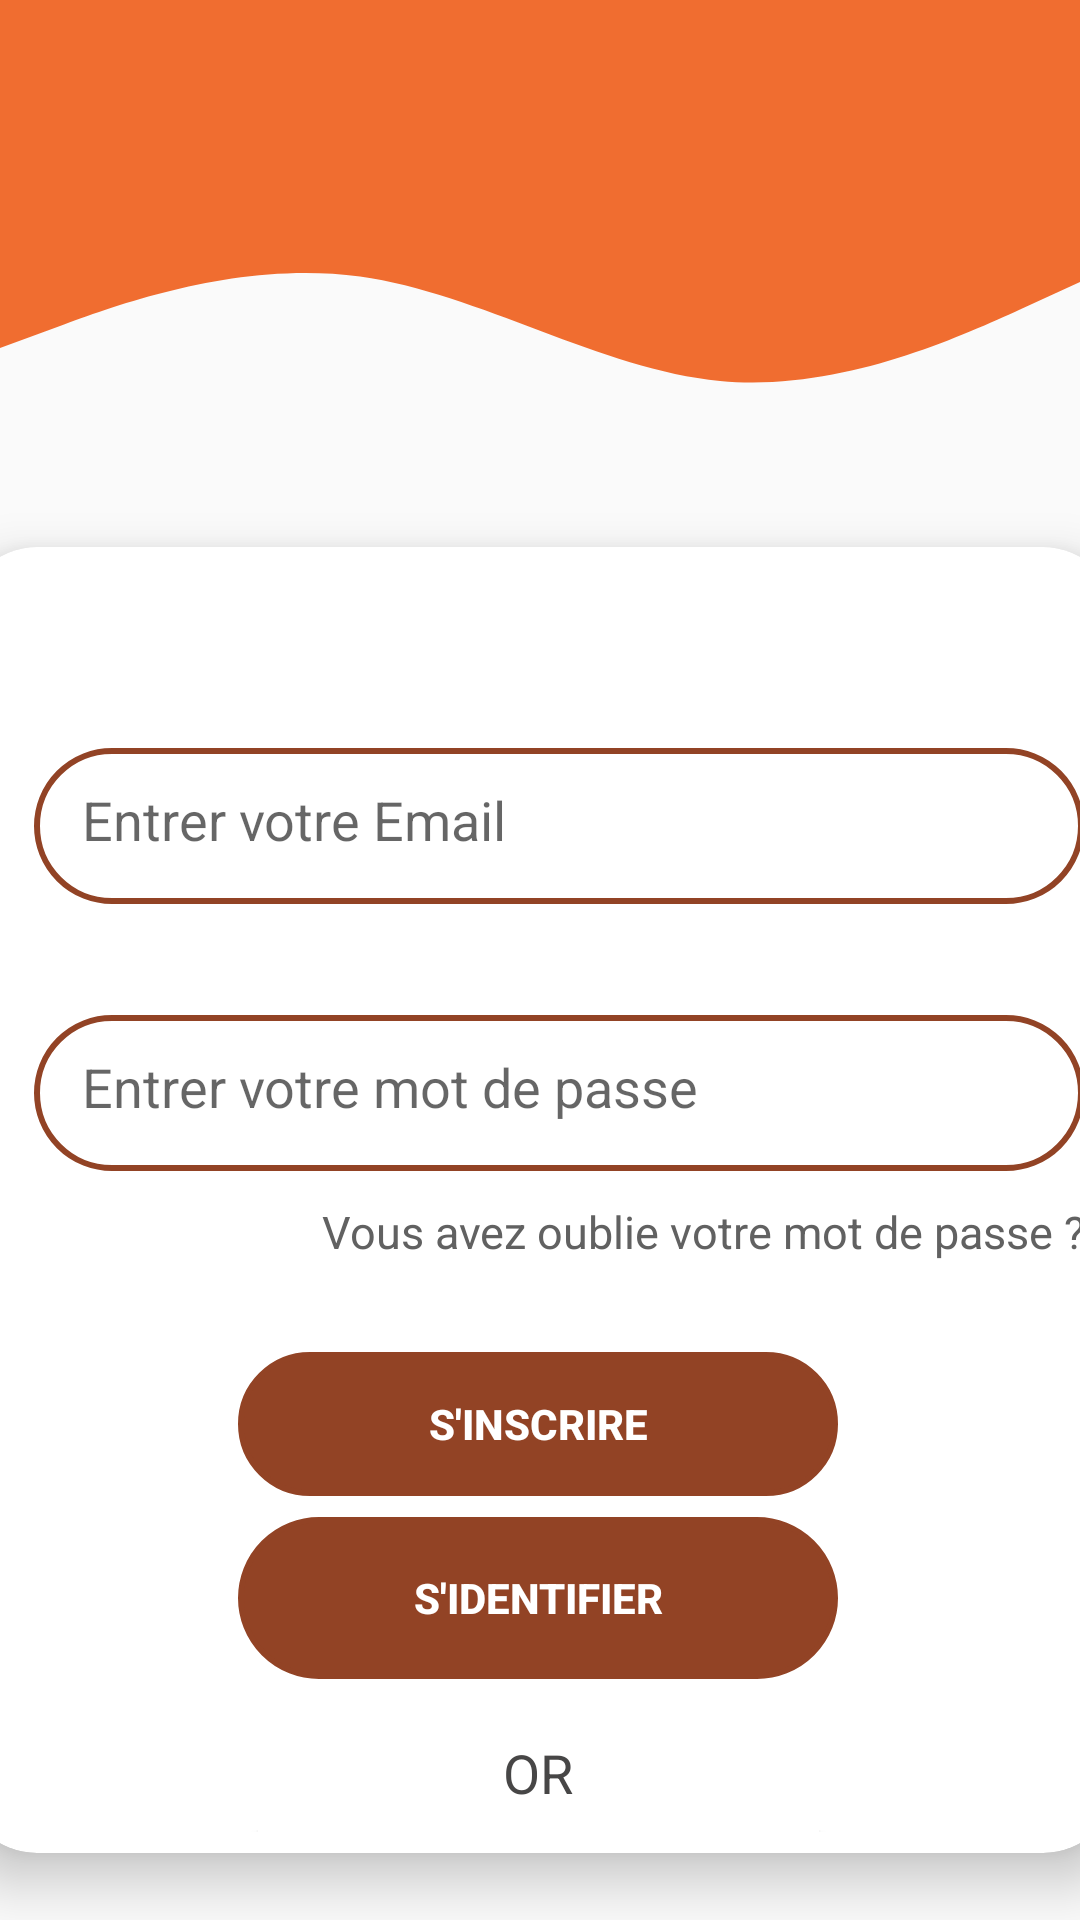

Produce the Android XML layout that renders to this screen, including the resource entries it uses.
<!-- AndroidManifest.xml: application theme Theme.Firebase -->
<!-- res/layout/activity_login.xml -->
<?xml version="1.0" encoding="utf-8"?>
<LinearLayout
    xmlns:android="http://schemas.android.com/apk/res/android"
    xmlns:app="http://schemas.android.com/apk/res-auto"
    xmlns:tools="http://schemas.android.com/tools"
    android:layout_width="match_parent"
    android:layout_height="match_parent"
    android:orientation="vertical"
    tools:context=".MainActivity">

    <View
        android:id="@+id/view"
        android:layout_width="match_parent"
        android:layout_height="50dp"
        android:background="#F06D30"
        app:layout_constraintEnd_toEndOf="parent"
        app:layout_constraintStart_toStartOf="parent"
        app:layout_constraintTop_toTopOf="parent" />

    <View
        android:id="@+id/view2"
        android:layout_width="match_parent"
        android:layout_height="110dp"
        android:background="@drawable/ic_wave"
        app:layout_constraintEnd_toEndOf="parent"
        app:layout_constraintStart_toStartOf="parent"
        app:layout_constraintTop_toBottomOf="@+id/view" />


    <androidx.cardview.widget.CardView
        android:layout_width="420dp"
        android:layout_height="wrap_content"
        android:layout_gravity="center"
        android:layout_marginStart="38dp"
        android:layout_marginTop="0dp"
        android:layout_marginEnd="38dp"
        app:cardCornerRadius="25dp"
        app:cardElevation="10dp"
        app:cardUseCompatPadding="true">

        <LinearLayout
            android:layout_width="384dp"
            android:layout_height="wrap_content"
            android:orientation="vertical">

            <LinearLayout
                android:layout_width="match_parent"
                android:layout_height="wrap_content"
                android:layout_gravity="center"
                android:layout_marginStart="20dp"
                android:layout_marginTop="30dp"
                android:layout_marginEnd="20dp"
                android:gravity="center"
                android:orientation="horizontal"
                android:weightSum="2" />


            <EditText
                android:id="@+id/username"
                android:layout_width="350dp"
                android:layout_height="52dp"
                android:layout_marginStart="24dp"
                android:layout_marginTop="37dp"
                android:layout_marginEnd="24dp"
                android:background="@drawable/round"
                android:drawableStart="@drawable/ic_baseline_mail_24"
                android:drawablePadding="20dp"
                android:ems="10"
                android:hint="Entrer votre Email"

                android:inputType="textPersonName"
                android:padding="16dp"
                app:layout_constraintEnd_toEndOf="parent"
                app:layout_constraintStart_toStartOf="parent"
                app:layout_constraintTop_toBottomOf="@+id/view2" />

            <EditText
                android:id="@+id/etRegPass"
                android:layout_width="350dp"
                android:layout_height="52dp"
                android:layout_marginStart="24dp"
                android:layout_marginTop="37dp"
                android:inputType="textPassword"

                android:layout_marginEnd="24dp"
                android:background="@drawable/round"
                android:drawableStart="@drawable/ic_baseline_lock_24"
                android:drawablePadding="20sp"
                android:ems="10"
                android:hint="Entrer votre mot de passe"
                android:padding="16dp"
                app:layout_constraintEnd_toEndOf="parent"
                app:layout_constraintStart_toStartOf="parent"
                app:layout_constraintTop_toBottomOf="@+id/username" />

            <LinearLayout
                android:id="@+id/logInLayout"
                android:layout_width="match_parent"
                android:layout_height="wrap_content"
                android:layout_marginBottom="20dp"
                android:background="@color/white"
                android:gravity="center"
                android:orientation="vertical"
                android:padding="10dp">

                <TextView
                    android:id="@+id/textView3"
                    android:layout_width="match_parent"
                    android:layout_height="wrap_content"
                    android:text="Vous avez oublie votre mot de passe ?"
                    android:textAlignment="textEnd"
                    android:textColor="#616161"
                    android:textSize="15sp"
                    android:textStyle="normal" />
            </LinearLayout>

            <LinearLayout
                android:id="@+id/singUpLayout"
                android:layout_width="match_parent"
                android:layout_height="wrap_content"
                android:background="@color/white"
                android:gravity="center"
                android:orientation="vertical"
                android:padding="25dp"
                android:visibility="gone">


            </LinearLayout>


            <androidx.constraintlayout.widget.ConstraintLayout
                android:layout_width="match_parent"
                android:layout_height="wrap_content"
                android:layout_marginBottom="7dp"
                android:gravity="center"
                android:orientation="horizontal">

                <Button
                    android:id="@+id/button"
                    android:layout_width="200dp"
                    android:layout_height="wrap_content"
                    android:background="@drawable/round"
                    android:backgroundTint="#924325"
                    android:text="S'inscrire"
                    android:textStyle="bold"
                    android:textColor="@color/cardview_light_background"
                    app:layout_constraintEnd_toEndOf="parent"
                    app:layout_constraintStart_toStartOf="parent"
                    app:layout_constraintTop_toTopOf="parent" />

            </androidx.constraintlayout.widget.ConstraintLayout>

            <androidx.constraintlayout.widget.ConstraintLayout
                android:layout_width="match_parent"
                android:layout_height="wrap_content"
                android:layout_marginBottom="4dp"
                android:gravity="center"
                android:orientation="horizontal">

                <Button
                    android:id="@+id/button2"
                    android:layout_width="200dp"
                    android:layout_height="54dp"
                    android:background="@drawable/round"
                    android:backgroundTint="#924325"
                    android:text="S'identifier"
                    android:textStyle="bold"
                    android:textColor="@color/cardview_light_background"
                    app:layout_constraintEnd_toEndOf="parent"
                    app:layout_constraintStart_toStartOf="parent"
                    app:layout_constraintTop_toTopOf="parent" />
            </androidx.constraintlayout.widget.ConstraintLayout>

            <TextView
                android:layout_width="match_parent"
                android:layout_height="wrap_content"
                android:layout_gravity="center"
                android:layout_marginTop="15dp"
                android:layout_marginBottom="7dp"
                android:gravity="center"
                android:text="OR"
                android:textAlignment="center"
                android:textColor="#474646"
                android:textSize="18sp"
                android:textStyle="normal" />

            <androidx.constraintlayout.widget.ConstraintLayout
                android:layout_width="match_parent"
                android:layout_height="wrap_content"
                android:layout_marginBottom="7dp"
                android:gravity="center"
                android:orientation="horizontal">

                <Button
                    android:id="@+id/google_signIn"
                    android:layout_width="187dp"
                    android:layout_height="48dp"
                    android:background="@color/white"
                    android:elevation="1dp"
                    android:text="S'inscrire avec Google"
                    android:textColor="#F06D30"
                    app:layout_constraintEnd_toEndOf="parent"
                    app:layout_constraintStart_toStartOf="parent"
                    app:layout_constraintTop_toTopOf="parent" />

            </androidx.constraintlayout.widget.ConstraintLayout>

            <androidx.constraintlayout.widget.ConstraintLayout
                android:layout_width="match_parent"
                android:layout_height="wrap_content"
                android:layout_marginBottom="20dp"
                android:gravity="center"
                android:orientation="horizontal">

                <Button
                    android:id="@+id/google_signInfacebook"
                    android:layout_width="187dp"
                    android:layout_height="48dp"

                    android:layout_marginTop="19dp"
                    android:background="@color/white"
                    android:elevation="1dp"
                    android:text="S'inscrire avec Facebook"
                    android:textColor="#F06D30"
                    app:layout_constraintEnd_toEndOf="parent"
                    app:layout_constraintStart_toStartOf="parent"
                    app:layout_constraintTop_toTopOf="parent" />

            </androidx.constraintlayout.widget.ConstraintLayout>


        </LinearLayout>


    </androidx.cardview.widget.CardView>

</LinearLayout>
<!-- resources referenced by this layout -->
<resources>
  <color name="white">#FFFFFFFF</color>
  <!-- drawable ic_wave (drawable-v24) -->
  <vector xmlns:android="http://schemas.android.com/apk/res/android"
      android:width="1440dp"
      android:height="320dp"
      android:viewportWidth="1440"
      android:viewportHeight="320">
      <path
          android:pathData="M0,192L80,170.7C160,149,320,107,480,122.7C640,139,800,213,960,224C1120,235,1280,181,1360,154.7L1440,128L1440,0L1360,0C1280,0,1120,0,960,0C800,0,640,0,480,0C320,0,160,0,80,0L0,0Z"
          android:fillColor="#F06D30"/>
  </vector>
  <!-- drawable round (drawable-v24) -->
  <?xml version="1.0" encoding="utf-8"?>
  <shape android:shape="rectangle" xmlns:android="http://schemas.android.com/apk/res/android">
      <stroke android:color="#924325"
          android:width="2dp"
          />
      <corners android:radius="120dp"/>
  </shape>
  <style name="Theme.Firebase" parent="Theme.AppCompat.Light.NoActionBar">
          
          <item name="colorPrimary">@color/purple_500</item>
          <item name="colorPrimaryVariant">@color/purple_500</item>
          <item name="colorOnPrimary">@color/white</item>
          
          <item name="colorSecondary">@color/teal_200</item>
          <item name="colorSecondaryVariant">@color/teal_700</item>
          <item name="colorOnSecondary">@color/black</item>
          
          <item name="android:statusBarColor" tools:targetApi="l">?attr/colorPrimaryVariant</item>
          
      </style>
  <color name="purple_500">#c53d13
  
      </color>
  <color name="teal_200">#FF03DAC5</color>
  <color name="teal_700">#FF018786</color>
  <color name="black">#FF000000</color>
</resources>
